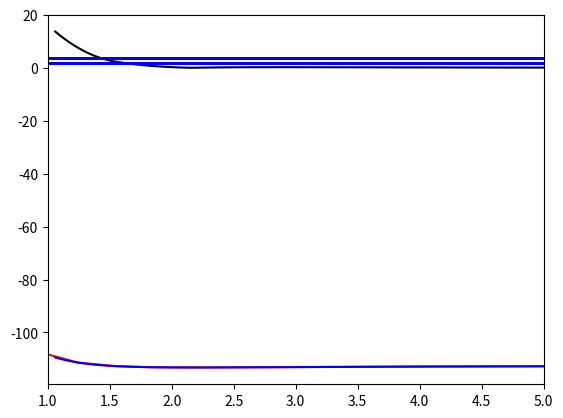

Reproduce this figure in Python.
import numpy as np
from matplotlib import pyplot as plt
from scipy.interpolate import InterpolatedUnivariateSpline

### create an array of 20 bond lengths spanning 0.5 - 3.5 angstroms
### but store in atomic units of length... note 1 angstrom = 1.88973 a.u. of length
r_array = np.linspace(0.5,3.5,20)*1.88973
print(r_array)

### fill in this array with your actual energy values... there should be 20 values in total!!!
#E_array = [-109.0350050004,-112.3137052599, -112.6994904875, -112.5943503269, -112.4432190905, -112.3517396124, 
         # -112.3147098978, -112.2973399066, -112.0120671242, -111.9948057317]

R_array = [0.944865,   1.24324342, 1.54162184, 1.84000026, 2.13837868, 2.43675711,
           2.73513553, 3.03351395, 3.33189237, 3.63027079, 3.92864921, 4.22702763,
           4.52540605, 4.82378447, 5.12216289, 5.42054132, 5.71891974, 6.01729816,
           6.3156768, 6.614055]

E_array = [ -107.6005848551, -111.3806002009, -112.7228746824, -113.1529129289, -113.2441488055,  -113.2151596774,  -113.1513342096, -113.0823324745,  
           -113.0170650624, -112.9596693222, -112.9104794422, -112.8689540440,  -112.8343322396, -112.8067244781, -112.7837633359, -112.7668290296,
           -112.7557318201, -112.7378824687,-112.737892888,-112.7397032863 ]

# TO see the plot of the PES, uncomment the following lines
plt.plot(r_array, E_array, 'red')
plt.show()

### use cubic spline interpolation
order = 3
### form the interpolator object for the data
sE = InterpolatedUnivariateSpline(r_array, E_array, k=order)
### form a much finer grid
r_fine = np.linspace(1.06,5.0,200)
### compute the interpolated/extrapolated values for E on this grid
E_fine = sE(r_fine)
### plot the interpolated data
plt.plot(r_fine, E_fine, 'blue')
plt.show()

### take the derivative of potential
fE = sE.derivative()
### force is the negative of the derivative
F_fine = -1*fE(r_fine)


### plot the forces
plt.plot(r_fine, np.abs(F_fine), 'black')
plt.xlim(1,5)
plt.show()

### Find index of the PES where it has its global minimum
r_eq_idx = np.argmin(E_fine)
### find the value of the separation corresponding to that index
r_eq = r_fine[r_eq_idx]
### print equilibrium bond-length in atomic units and in angstroms
print("Equilibrium bond length is ",r_eq," atomic units")
print("Equilibrium bond length is ",r_eq*0.529," Angstroms")

### get second derivative of potential energy curve... recall that we fit a spline to
### to the first derivative already and called that spline function fE.
cE = fE.derivative()

### evaluate the second derivative at r_eq to get k
k = cE(r_eq)

### define reduced mass of CO as m_C * m_O /(m_C + m_O) where mass is in atomic units (electron mass = 1)
mu = 13625.

### define "ground-state" velocity:
v = np.sqrt( np.sqrt(k/mu)/(2*mu))

### get random position and velocity for CO within a reasonable range
r_init = np.random.uniform(0.75*r_eq,2*r_eq)
v_init = np.random.uniform(-2*v,2*v)

### print initial position and velocity
print("Initial separation is ",r_init, "atomic units")
print("Initial velocity is   ",v_init, "atomic units")
### establish time-step for integration to be 0.2 atomic units... this is about 0.01 femtoseconds
dt = 0.02

### get force on particle 
F_init = -1*fE(r_init)

def Velocity_Verlet(r_curr, v_curr, mu, f_interp, dt):
    ### get acceleration at current time
    a_curr = -1*f_interp(r_curr)/mu
    
    ### use current acceleration and velocity to update position
    r_fut = r_curr + v_curr * dt + 0.5 * a_curr * dt**2
    
    ### use r_fut to get future acceleration a_fut
    #''' STUDENT WRITTEN CODE GOES HERE!'''
    a_fut = -1*f_interp(r_fut)/mu
    ### use current and future acceleration to get future velocity v_fut
    #''' STUDENT WRITTEN CODE GOES HERE!'''
    v_fut = v_curr + 0.5 * (a_curr + a_fut)*dt
    
    result = [r_fut, v_fut]
    
    return result

### how many updates do you want to perform?
N_updates = 200000

### Now use r_init and v_init and run velocity verlet update N_updates times, plot results
### these arrays will store the time, the position vs time, and the velocity vs time
r_vs_t = np.zeros(N_updates)
v_vs_t = np.zeros(N_updates)
t_array = np.zeros(N_updates)

### first entry is the intial position and velocity
r_vs_t[0] = r_init
v_vs_t[0] = v_init

### first Velocity Verlet update
result_array = Velocity_Verlet(r_init, v_init, mu, fE, dt)

### do the update N_update-1 more times
for i in range(1,N_updates):
    tmp = Velocity_Verlet(result_array[0], result_array[1], mu, fE, dt)
    result_array = tmp
    t_array[i] = dt*i
    r_vs_t[i] = result_array[0]
    v_vs_t[i] = result_array[1]

### Plot the trajectory of bondlength vs time:
plt.plot(t_array, r_vs_t, 'red')
plt.show()

### plot the phase space trajectory of position vs momentum
plt.plot(mu*v_vs_t, r_vs_t, 'blue')
plt.show()

#Question 1: What is the reduced mass of the CO molecule in atomic units?
#mu= 13625
#mu= mC*mO/ mC+mO 
# (12*16 / 12+16 ) *(1.6604 * e-27) = 1.13856 * 10^-26 kg 
u= 1.13856 * 10**-26 

#Question 2: Use your spline fit to the PES of CO to estimate the vibrational frequency of CO. Express your number 
#in atomic units and also convert to a common spectroscopic unit system of your choosing (wavenumbers, nm, microns,
#Hertz, THz are all acceptable choices).
VF= np.sqrt (k/mu)
print("Vibrational Frequency is", VF)
#VF= 0.0085131 
#Question 3: What will be the accelation of the bond stretch when C is 
#separated by O by 3 atomic units? You can express your acceleration in atomic units, also.
#Q3: 
a = -1*fE(3)/mu
print ("Acceleration is ", a) 
#Acceleration is -1.6825681 e-05 